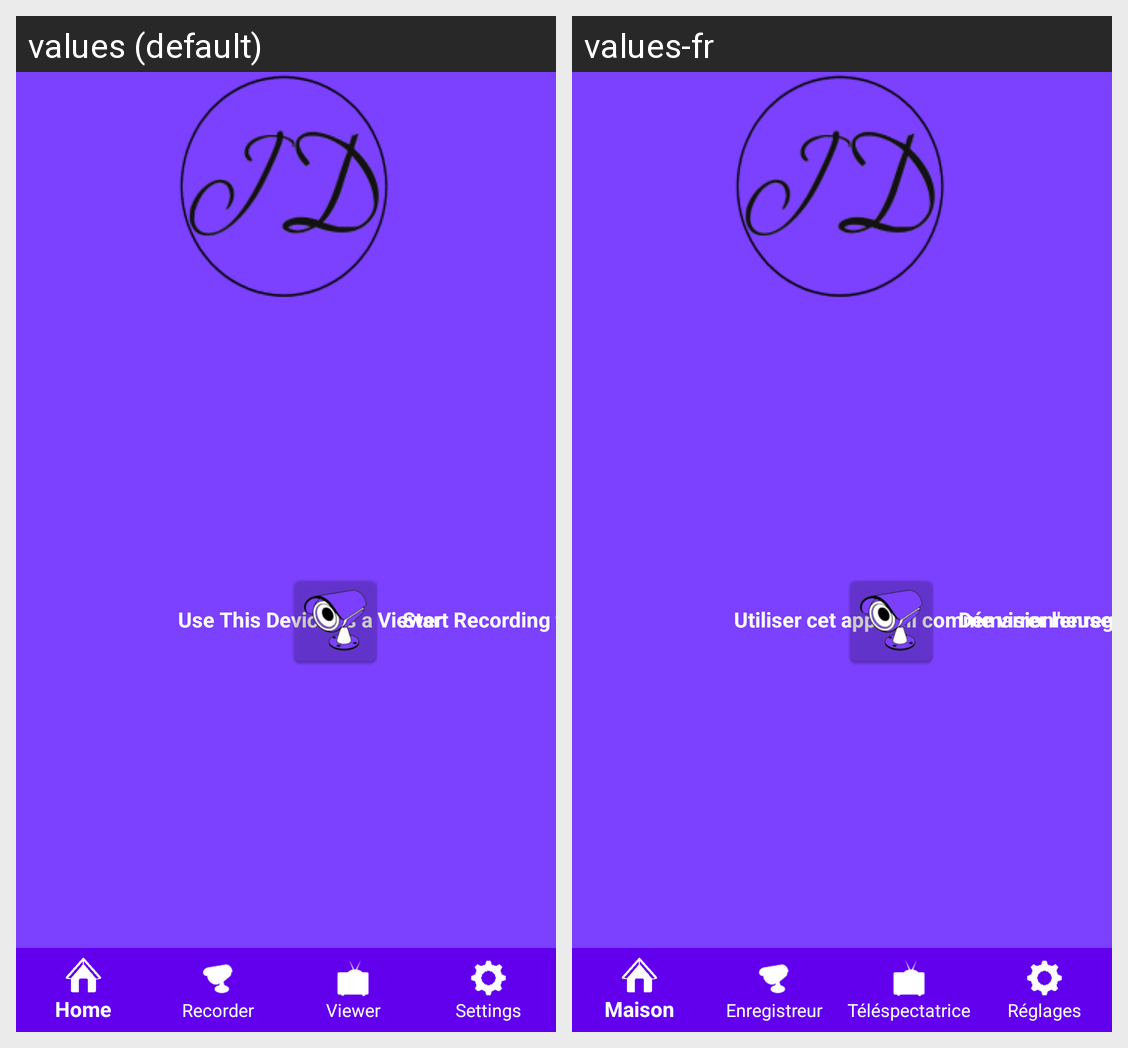

Strings drawn on this Android screen and how each of the app's shown locales translates them:
Android screen res/layout/choose_config_landscape.xml rendered under 2 locales, left to right: values (default), values-fr. Device: Nexus 5 (rendered at 1080×1920; each locale shown at half size, 540×960, under a caption strip naming it); theme AppTheme.
Strings drawn on this screen, with the default value and each locale's value (text and hints the layout hard-codes, and strings that could not be matched under every locale, appear in the picture but are not listed):

ViewerLabel
  values: Use This Device as a Viewer
  values-fr: Utiliser cet appareil comme visionneuse

CameraLabel
  values: Start Recording from Device
  values-fr: Démarrer l'enregistrement à partir de l'appareil
